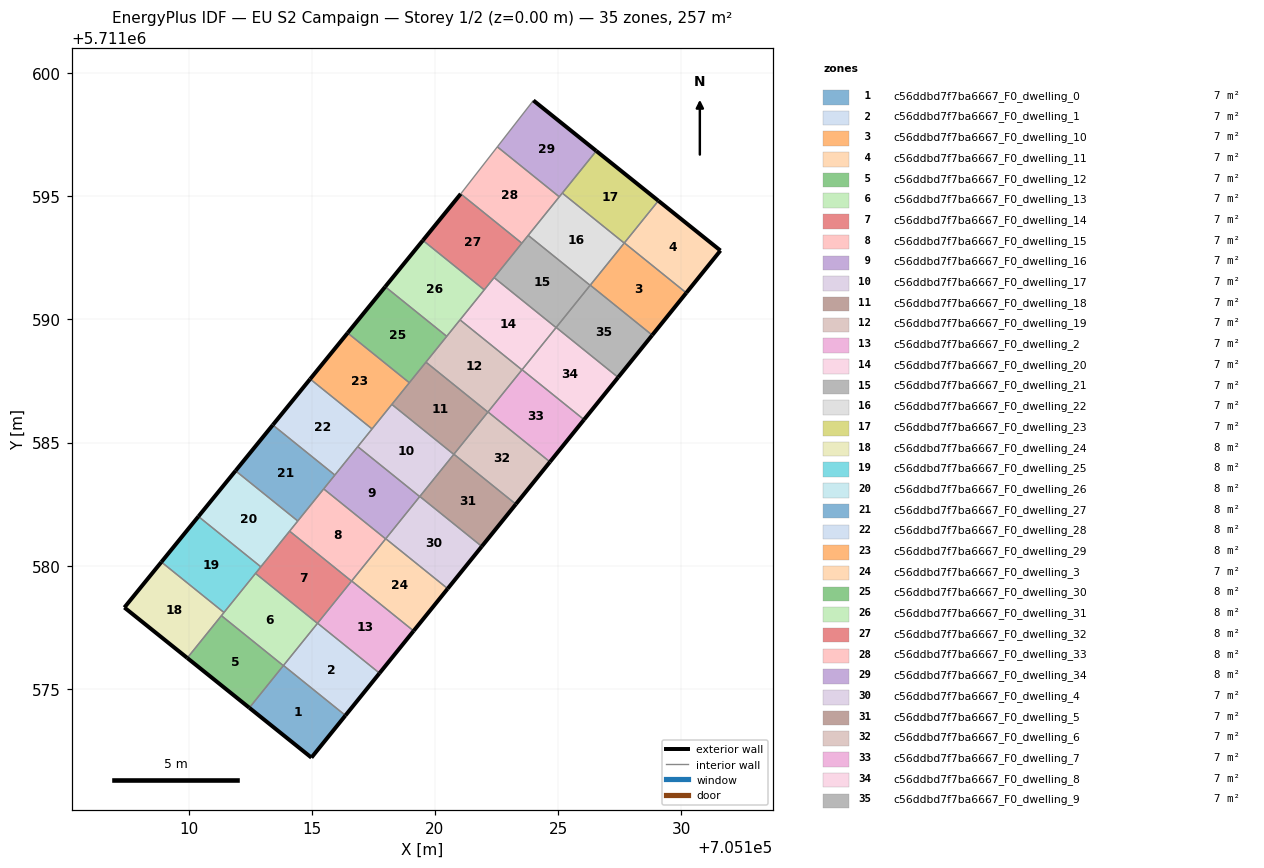
=== STOREY PLAN SPEC (per zone: floor XY polygon, exterior-wall plan segments, windows/doors) ===
zone 1: c56ddbd7f7ba6667_F0_dwelling_0  (7.1 m²)
  floor: (705114.98, 5711572.20) (705116.37, 5711573.92) (705113.85, 5711575.95) (705112.46, 5711574.23)
  exterior wall: (705116.37, 5711573.92) – (705114.98, 5711572.20)  [2.2 m]
  exterior wall: (705114.98, 5711572.20) – (705112.46, 5711574.23)  [3.2 m]
  interior walls: 3
zone 2: c56ddbd7f7ba6667_F0_dwelling_1  (7.1 m²)
  floor: (705116.37, 5711573.92) (705117.75, 5711575.63) (705115.23, 5711577.66) (705113.85, 5711575.95)
  exterior wall: (705117.75, 5711575.63) – (705116.37, 5711573.92)  [2.2 m]
  interior walls: 4
zone 3: c56ddbd7f7ba6667_F0_dwelling_10  (7.1 m²)
  floor: (705128.83, 5711589.36) (705130.21, 5711591.08) (705127.69, 5711593.11) (705126.31, 5711591.39)
  exterior wall: (705130.21, 5711591.08) – (705128.83, 5711589.36)  [2.2 m]
  interior walls: 4
zone 4: c56ddbd7f7ba6667_F0_dwelling_11  (7.1 m²)
  floor: (705130.21, 5711591.08) (705131.60, 5711592.80) (705129.08, 5711594.82) (705127.69, 5711593.11)
  exterior wall: (705129.08, 5711594.82) – (705131.60, 5711592.80)  [3.2 m]
  exterior wall: (705131.60, 5711592.80) – (705130.21, 5711591.08)  [2.2 m]
  interior walls: 2
zone 5: c56ddbd7f7ba6667_F0_dwelling_12  (7.1 m²)
  floor: (705112.46, 5711574.23) (705113.84, 5711575.94) (705111.33, 5711577.97) (705109.94, 5711576.25)
  exterior wall: (705112.46, 5711574.23) – (705109.94, 5711576.25)  [3.2 m]
  interior walls: 3
zone 6: c56ddbd7f7ba6667_F0_dwelling_13  (7.1 m²)
  floor: (705113.84, 5711575.94) (705115.23, 5711577.66) (705112.71, 5711579.69) (705111.33, 5711577.97)
  interior walls: 6
zone 7: c56ddbd7f7ba6667_F0_dwelling_14  (7.1 m²)
  floor: (705115.23, 5711577.66) (705116.61, 5711579.37) (705114.10, 5711581.40) (705112.71, 5711579.69)
  interior walls: 6
zone 8: c56ddbd7f7ba6667_F0_dwelling_15  (7.1 m²)
  floor: (705116.61, 5711579.37) (705118.00, 5711581.09) (705115.48, 5711583.12) (705114.10, 5711581.40)
  interior walls: 6
zone 9: c56ddbd7f7ba6667_F0_dwelling_16  (7.1 m²)
  floor: (705118.00, 5711581.09) (705119.38, 5711582.81) (705116.87, 5711584.83) (705115.48, 5711583.12)
  interior walls: 6
zone 10: c56ddbd7f7ba6667_F0_dwelling_17  (7.1 m²)
  floor: (705119.38, 5711582.81) (705120.77, 5711584.52) (705118.25, 5711586.55) (705116.87, 5711584.83)
  interior walls: 6
zone 11: c56ddbd7f7ba6667_F0_dwelling_18  (7.1 m²)
  floor: (705120.77, 5711584.52) (705122.15, 5711586.24) (705119.64, 5711588.27) (705118.25, 5711586.55)
  interior walls: 6
zone 12: c56ddbd7f7ba6667_F0_dwelling_19  (7.1 m²)
  floor: (705122.15, 5711586.24) (705123.54, 5711587.95) (705121.02, 5711589.98) (705119.64, 5711588.27)
  interior walls: 6
zone 13: c56ddbd7f7ba6667_F0_dwelling_2  (7.1 m²)
  floor: (705117.75, 5711575.63) (705119.14, 5711577.35) (705116.62, 5711579.38) (705115.23, 5711577.66)
  exterior wall: (705119.14, 5711577.35) – (705117.75, 5711575.63)  [2.2 m]
  interior walls: 4
zone 14: c56ddbd7f7ba6667_F0_dwelling_20  (7.1 m²)
  floor: (705123.54, 5711587.95) (705124.92, 5711589.67) (705122.40, 5711591.70) (705121.02, 5711589.98)
  interior walls: 6
zone 15: c56ddbd7f7ba6667_F0_dwelling_21  (7.1 m²)
  floor: (705124.92, 5711589.67) (705126.30, 5711591.39) (705123.79, 5711593.42) (705122.40, 5711591.70)
  interior walls: 6
zone 16: c56ddbd7f7ba6667_F0_dwelling_22  (7.1 m²)
  floor: (705126.30, 5711591.39) (705127.69, 5711593.10) (705125.17, 5711595.13) (705123.79, 5711593.42)
  interior walls: 6
zone 17: c56ddbd7f7ba6667_F0_dwelling_23  (7.1 m²)
  floor: (705127.69, 5711593.10) (705129.08, 5711594.82) (705126.55, 5711596.84) (705125.17, 5711595.13)
  exterior wall: (705126.55, 5711596.84) – (705129.08, 5711594.82)  [3.2 m]
  interior walls: 4
zone 18: c56ddbd7f7ba6667_F0_dwelling_24  (7.8 m²)
  floor: (705109.94, 5711576.25) (705111.43, 5711578.10) (705108.89, 5711580.15) (705107.39, 5711578.30)
  exterior wall: (705109.94, 5711576.25) – (705107.39, 5711578.30)  [3.3 m]
  exterior wall: (705107.39, 5711578.30) – (705108.89, 5711580.15)  [2.4 m]
  interior walls: 3
zone 19: c56ddbd7f7ba6667_F0_dwelling_25  (7.8 m²)
  floor: (705111.43, 5711578.10) (705112.93, 5711579.95) (705110.39, 5711582.00) (705108.89, 5711580.15)
  exterior wall: (705108.89, 5711580.15) – (705110.39, 5711582.00)  [2.4 m]
  interior walls: 4
zone 20: c56ddbd7f7ba6667_F0_dwelling_26  (7.8 m²)
  floor: (705112.93, 5711579.95) (705114.43, 5711581.82) (705111.90, 5711583.85) (705110.39, 5711582.00)
  exterior wall: (705110.39, 5711582.00) – (705111.90, 5711583.85)  [2.4 m]
  interior walls: 4
zone 21: c56ddbd7f7ba6667_F0_dwelling_27  (7.8 m²)
  floor: (705114.43, 5711581.82) (705115.94, 5711583.68) (705113.42, 5711585.71) (705111.90, 5711583.85)
  exterior wall: (705111.90, 5711583.85) – (705113.42, 5711585.71)  [2.4 m]
  interior walls: 4
zone 22: c56ddbd7f7ba6667_F0_dwelling_28  (7.8 m²)
  floor: (705115.94, 5711583.68) (705117.45, 5711585.55) (705114.93, 5711587.58) (705113.42, 5711585.71)
  exterior wall: (705113.42, 5711585.71) – (705114.93, 5711587.58)  [2.4 m]
  interior walls: 4
zone 23: c56ddbd7f7ba6667_F0_dwelling_29  (7.8 m²)
  floor: (705117.45, 5711585.55) (705118.96, 5711587.43) (705116.45, 5711589.45) (705114.93, 5711587.58)
  exterior wall: (705114.93, 5711587.58) – (705116.45, 5711589.45)  [2.4 m]
  interior walls: 4
zone 24: c56ddbd7f7ba6667_F0_dwelling_3  (7.1 m²)
  floor: (705119.14, 5711577.35) (705120.52, 5711579.07) (705118.00, 5711581.10) (705116.62, 5711579.38)
  exterior wall: (705120.52, 5711579.07) – (705119.14, 5711577.35)  [2.2 m]
  interior walls: 4
zone 25: c56ddbd7f7ba6667_F0_dwelling_30  (7.8 m²)
  floor: (705118.96, 5711587.43) (705120.48, 5711589.32) (705117.98, 5711591.33) (705116.45, 5711589.45)
  exterior wall: (705116.45, 5711589.45) – (705117.98, 5711591.33)  [2.4 m]
  interior walls: 4
zone 26: c56ddbd7f7ba6667_F0_dwelling_31  (7.8 m²)
  floor: (705120.48, 5711589.32) (705122.00, 5711591.20) (705119.51, 5711593.21) (705117.98, 5711591.33)
  exterior wall: (705117.98, 5711591.33) – (705119.51, 5711593.21)  [2.4 m]
  interior walls: 4
zone 27: c56ddbd7f7ba6667_F0_dwelling_32  (7.8 m²)
  floor: (705122.00, 5711591.20) (705123.53, 5711593.10) (705121.05, 5711595.10) (705119.51, 5711593.21)
  exterior wall: (705119.51, 5711593.21) – (705121.05, 5711595.10)  [2.4 m]
  interior walls: 4
zone 28: c56ddbd7f7ba6667_F0_dwelling_33  (7.8 m²)
  floor: (705123.53, 5711593.10) (705125.05, 5711594.98) (705122.54, 5711597.01) (705121.05, 5711595.10)
  interior walls: 5
zone 29: c56ddbd7f7ba6667_F0_dwelling_34  (7.8 m²)
  floor: (705125.05, 5711594.98) (705126.55, 5711596.84) (705124.00, 5711598.89) (705122.54, 5711597.01)
  exterior wall: (705124.00, 5711598.89) – (705126.55, 5711596.84)  [3.3 m]
  interior walls: 4
zone 30: c56ddbd7f7ba6667_F0_dwelling_4  (7.1 m²)
  floor: (705120.52, 5711579.07) (705121.90, 5711580.78) (705119.39, 5711582.81) (705118.00, 5711581.10)
  exterior wall: (705121.90, 5711580.78) – (705120.52, 5711579.07)  [2.2 m]
  interior walls: 4
zone 31: c56ddbd7f7ba6667_F0_dwelling_5  (7.1 m²)
  floor: (705121.90, 5711580.78) (705123.29, 5711582.50) (705120.77, 5711584.53) (705119.39, 5711582.81)
  exterior wall: (705123.29, 5711582.50) – (705121.90, 5711580.78)  [2.2 m]
  interior walls: 4
zone 32: c56ddbd7f7ba6667_F0_dwelling_6  (7.1 m²)
  floor: (705123.29, 5711582.50) (705124.67, 5711584.21) (705122.16, 5711586.24) (705120.77, 5711584.53)
  exterior wall: (705124.67, 5711584.21) – (705123.29, 5711582.50)  [2.2 m]
  interior walls: 4
zone 33: c56ddbd7f7ba6667_F0_dwelling_7  (7.1 m²)
  floor: (705124.67, 5711584.21) (705126.06, 5711585.93) (705123.54, 5711587.96) (705122.16, 5711586.24)
  exterior wall: (705126.06, 5711585.93) – (705124.67, 5711584.21)  [2.2 m]
  interior walls: 4
zone 34: c56ddbd7f7ba6667_F0_dwelling_8  (7.1 m²)
  floor: (705126.06, 5711585.93) (705127.44, 5711587.65) (705124.93, 5711589.68) (705123.54, 5711587.96)
  exterior wall: (705127.44, 5711587.65) – (705126.06, 5711585.93)  [2.2 m]
  interior walls: 4
zone 35: c56ddbd7f7ba6667_F0_dwelling_9  (7.1 m²)
  floor: (705127.44, 5711587.65) (705128.83, 5711589.36) (705126.31, 5711591.39) (705124.93, 5711589.68)
  exterior wall: (705128.83, 5711589.36) – (705127.44, 5711587.65)  [2.2 m]
  interior walls: 4

=== DERIVED (storey summary) ===
Building: EU S2 Campaign
Storey: 1 of 2  (floor level z = 0.00 m)
Storey gross floor area: 256.6 m²
Zones on this storey: 35
  - c56ddbd7f7ba6667_F0_dwelling_0: floor 7.1 m²; exterior wall 5.4 m (16.3 m²); WWR 0.0%
  - c56ddbd7f7ba6667_F0_dwelling_1: floor 7.1 m²; exterior wall 2.2 m (6.6 m²); WWR 0.0%
  - c56ddbd7f7ba6667_F0_dwelling_10: floor 7.1 m²; exterior wall 2.2 m (6.6 m²); WWR 0.0%
  - c56ddbd7f7ba6667_F0_dwelling_11: floor 7.1 m²; exterior wall 5.4 m (16.3 m²); WWR 0.0%
  - c56ddbd7f7ba6667_F0_dwelling_12: floor 7.1 m²; exterior wall 3.2 m (9.7 m²); WWR 0.0%
  - c56ddbd7f7ba6667_F0_dwelling_13: floor 7.1 m²
  - c56ddbd7f7ba6667_F0_dwelling_14: floor 7.1 m²
  - c56ddbd7f7ba6667_F0_dwelling_15: floor 7.1 m²
  - c56ddbd7f7ba6667_F0_dwelling_16: floor 7.1 m²
  - c56ddbd7f7ba6667_F0_dwelling_17: floor 7.1 m²
  - c56ddbd7f7ba6667_F0_dwelling_18: floor 7.1 m²
  - c56ddbd7f7ba6667_F0_dwelling_19: floor 7.1 m²
  - c56ddbd7f7ba6667_F0_dwelling_2: floor 7.1 m²; exterior wall 2.2 m (6.6 m²); WWR 0.0%
  - c56ddbd7f7ba6667_F0_dwelling_20: floor 7.1 m²
  - c56ddbd7f7ba6667_F0_dwelling_21: floor 7.1 m²
  - c56ddbd7f7ba6667_F0_dwelling_22: floor 7.1 m²
  - c56ddbd7f7ba6667_F0_dwelling_23: floor 7.1 m²; exterior wall 3.2 m (9.7 m²); WWR 0.0%
  - c56ddbd7f7ba6667_F0_dwelling_24: floor 7.8 m²; exterior wall 5.7 m (17.0 m²); WWR 0.0%
  - c56ddbd7f7ba6667_F0_dwelling_25: floor 7.8 m²; exterior wall 2.4 m (7.2 m²); WWR 0.0%
  - c56ddbd7f7ba6667_F0_dwelling_26: floor 7.8 m²; exterior wall 2.4 m (7.2 m²); WWR 0.0%
  - c56ddbd7f7ba6667_F0_dwelling_27: floor 7.8 m²; exterior wall 2.4 m (7.2 m²); WWR 0.0%
  - c56ddbd7f7ba6667_F0_dwelling_28: floor 7.8 m²; exterior wall 2.4 m (7.2 m²); WWR 0.0%
  - c56ddbd7f7ba6667_F0_dwelling_29: floor 7.8 m²; exterior wall 2.4 m (7.2 m²); WWR 0.0%
  - c56ddbd7f7ba6667_F0_dwelling_3: floor 7.1 m²; exterior wall 2.2 m (6.6 m²); WWR 0.0%
  - c56ddbd7f7ba6667_F0_dwelling_30: floor 7.8 m²; exterior wall 2.4 m (7.3 m²); WWR 0.0%
  - c56ddbd7f7ba6667_F0_dwelling_31: floor 7.8 m²; exterior wall 2.4 m (7.3 m²); WWR 0.0%
  - c56ddbd7f7ba6667_F0_dwelling_32: floor 7.8 m²; exterior wall 2.4 m (7.3 m²); WWR 0.0%
  - c56ddbd7f7ba6667_F0_dwelling_33: floor 7.8 m²
  - c56ddbd7f7ba6667_F0_dwelling_34: floor 7.8 m²; exterior wall 3.3 m (9.8 m²); WWR 0.0%
  - c56ddbd7f7ba6667_F0_dwelling_4: floor 7.1 m²; exterior wall 2.2 m (6.6 m²); WWR 0.0%
  - c56ddbd7f7ba6667_F0_dwelling_5: floor 7.1 m²; exterior wall 2.2 m (6.6 m²); WWR 0.0%
  - c56ddbd7f7ba6667_F0_dwelling_6: floor 7.1 m²; exterior wall 2.2 m (6.6 m²); WWR 0.0%
  - c56ddbd7f7ba6667_F0_dwelling_7: floor 7.1 m²; exterior wall 2.2 m (6.6 m²); WWR 0.0%
  - c56ddbd7f7ba6667_F0_dwelling_8: floor 7.1 m²; exterior wall 2.2 m (6.6 m²); WWR 0.0%
  - c56ddbd7f7ba6667_F0_dwelling_9: floor 7.1 m²; exterior wall 2.2 m (6.6 m²); WWR 0.0%
Zone adjacency (shared interzone walls):
  - c56ddbd7f7ba6667_F0_dwelling_0 ↔ c56ddbd7f7ba6667_F0_dwelling_1
  - c56ddbd7f7ba6667_F0_dwelling_0 ↔ c56ddbd7f7ba6667_F0_dwelling_12
  - c56ddbd7f7ba6667_F0_dwelling_0 ↔ c56ddbd7f7ba6667_F0_dwelling_13
  - c56ddbd7f7ba6667_F0_dwelling_1 ↔ c56ddbd7f7ba6667_F0_dwelling_13
  - c56ddbd7f7ba6667_F0_dwelling_1 ↔ c56ddbd7f7ba6667_F0_dwelling_14
  - c56ddbd7f7ba6667_F0_dwelling_1 ↔ c56ddbd7f7ba6667_F0_dwelling_2
  - c56ddbd7f7ba6667_F0_dwelling_10 ↔ c56ddbd7f7ba6667_F0_dwelling_11
  - c56ddbd7f7ba6667_F0_dwelling_10 ↔ c56ddbd7f7ba6667_F0_dwelling_22
  - c56ddbd7f7ba6667_F0_dwelling_10 ↔ c56ddbd7f7ba6667_F0_dwelling_23
  - c56ddbd7f7ba6667_F0_dwelling_10 ↔ c56ddbd7f7ba6667_F0_dwelling_9
  - c56ddbd7f7ba6667_F0_dwelling_11 ↔ c56ddbd7f7ba6667_F0_dwelling_23
  - c56ddbd7f7ba6667_F0_dwelling_12 ↔ c56ddbd7f7ba6667_F0_dwelling_13
  - c56ddbd7f7ba6667_F0_dwelling_12 ↔ c56ddbd7f7ba6667_F0_dwelling_24
  - c56ddbd7f7ba6667_F0_dwelling_13 ↔ c56ddbd7f7ba6667_F0_dwelling_14
  - c56ddbd7f7ba6667_F0_dwelling_13 ↔ c56ddbd7f7ba6667_F0_dwelling_24
  - c56ddbd7f7ba6667_F0_dwelling_13 ↔ c56ddbd7f7ba6667_F0_dwelling_25
  - c56ddbd7f7ba6667_F0_dwelling_14 ↔ c56ddbd7f7ba6667_F0_dwelling_15
  - c56ddbd7f7ba6667_F0_dwelling_14 ↔ c56ddbd7f7ba6667_F0_dwelling_2
  - c56ddbd7f7ba6667_F0_dwelling_14 ↔ c56ddbd7f7ba6667_F0_dwelling_25
  - c56ddbd7f7ba6667_F0_dwelling_14 ↔ c56ddbd7f7ba6667_F0_dwelling_26
  - c56ddbd7f7ba6667_F0_dwelling_15 ↔ c56ddbd7f7ba6667_F0_dwelling_16
  - c56ddbd7f7ba6667_F0_dwelling_15 ↔ c56ddbd7f7ba6667_F0_dwelling_2
  - c56ddbd7f7ba6667_F0_dwelling_15 ↔ c56ddbd7f7ba6667_F0_dwelling_26
  - c56ddbd7f7ba6667_F0_dwelling_15 ↔ c56ddbd7f7ba6667_F0_dwelling_27
  - c56ddbd7f7ba6667_F0_dwelling_15 ↔ c56ddbd7f7ba6667_F0_dwelling_3
  - c56ddbd7f7ba6667_F0_dwelling_16 ↔ c56ddbd7f7ba6667_F0_dwelling_17
  - c56ddbd7f7ba6667_F0_dwelling_16 ↔ c56ddbd7f7ba6667_F0_dwelling_27
  - c56ddbd7f7ba6667_F0_dwelling_16 ↔ c56ddbd7f7ba6667_F0_dwelling_28
  - c56ddbd7f7ba6667_F0_dwelling_16 ↔ c56ddbd7f7ba6667_F0_dwelling_3
  - c56ddbd7f7ba6667_F0_dwelling_16 ↔ c56ddbd7f7ba6667_F0_dwelling_4
  - c56ddbd7f7ba6667_F0_dwelling_17 ↔ c56ddbd7f7ba6667_F0_dwelling_18
  - c56ddbd7f7ba6667_F0_dwelling_17 ↔ c56ddbd7f7ba6667_F0_dwelling_28
  - c56ddbd7f7ba6667_F0_dwelling_17 ↔ c56ddbd7f7ba6667_F0_dwelling_29
  - c56ddbd7f7ba6667_F0_dwelling_17 ↔ c56ddbd7f7ba6667_F0_dwelling_4
  - c56ddbd7f7ba6667_F0_dwelling_17 ↔ c56ddbd7f7ba6667_F0_dwelling_5
  - c56ddbd7f7ba6667_F0_dwelling_18 ↔ c56ddbd7f7ba6667_F0_dwelling_19
  - c56ddbd7f7ba6667_F0_dwelling_18 ↔ c56ddbd7f7ba6667_F0_dwelling_29
  - c56ddbd7f7ba6667_F0_dwelling_18 ↔ c56ddbd7f7ba6667_F0_dwelling_30
  - c56ddbd7f7ba6667_F0_dwelling_18 ↔ c56ddbd7f7ba6667_F0_dwelling_5
  - c56ddbd7f7ba6667_F0_dwelling_18 ↔ c56ddbd7f7ba6667_F0_dwelling_6
  - c56ddbd7f7ba6667_F0_dwelling_19 ↔ c56ddbd7f7ba6667_F0_dwelling_20
  - c56ddbd7f7ba6667_F0_dwelling_19 ↔ c56ddbd7f7ba6667_F0_dwelling_30
  - c56ddbd7f7ba6667_F0_dwelling_19 ↔ c56ddbd7f7ba6667_F0_dwelling_31
  - c56ddbd7f7ba6667_F0_dwelling_19 ↔ c56ddbd7f7ba6667_F0_dwelling_6
  - c56ddbd7f7ba6667_F0_dwelling_19 ↔ c56ddbd7f7ba6667_F0_dwelling_7
  - c56ddbd7f7ba6667_F0_dwelling_2 ↔ c56ddbd7f7ba6667_F0_dwelling_3
  - c56ddbd7f7ba6667_F0_dwelling_20 ↔ c56ddbd7f7ba6667_F0_dwelling_21
  - c56ddbd7f7ba6667_F0_dwelling_20 ↔ c56ddbd7f7ba6667_F0_dwelling_31
  - c56ddbd7f7ba6667_F0_dwelling_20 ↔ c56ddbd7f7ba6667_F0_dwelling_32
  - c56ddbd7f7ba6667_F0_dwelling_20 ↔ c56ddbd7f7ba6667_F0_dwelling_7
  - c56ddbd7f7ba6667_F0_dwelling_20 ↔ c56ddbd7f7ba6667_F0_dwelling_8
  - c56ddbd7f7ba6667_F0_dwelling_21 ↔ c56ddbd7f7ba6667_F0_dwelling_22
  - c56ddbd7f7ba6667_F0_dwelling_21 ↔ c56ddbd7f7ba6667_F0_dwelling_32
  - c56ddbd7f7ba6667_F0_dwelling_21 ↔ c56ddbd7f7ba6667_F0_dwelling_33
  - c56ddbd7f7ba6667_F0_dwelling_21 ↔ c56ddbd7f7ba6667_F0_dwelling_8
  - c56ddbd7f7ba6667_F0_dwelling_21 ↔ c56ddbd7f7ba6667_F0_dwelling_9
  - c56ddbd7f7ba6667_F0_dwelling_22 ↔ c56ddbd7f7ba6667_F0_dwelling_23
  - c56ddbd7f7ba6667_F0_dwelling_22 ↔ c56ddbd7f7ba6667_F0_dwelling_33
  - c56ddbd7f7ba6667_F0_dwelling_22 ↔ c56ddbd7f7ba6667_F0_dwelling_34
  - c56ddbd7f7ba6667_F0_dwelling_22 ↔ c56ddbd7f7ba6667_F0_dwelling_9
  - c56ddbd7f7ba6667_F0_dwelling_23 ↔ c56ddbd7f7ba6667_F0_dwelling_34
  - c56ddbd7f7ba6667_F0_dwelling_24 ↔ c56ddbd7f7ba6667_F0_dwelling_25
  - c56ddbd7f7ba6667_F0_dwelling_25 ↔ c56ddbd7f7ba6667_F0_dwelling_26
  - c56ddbd7f7ba6667_F0_dwelling_26 ↔ c56ddbd7f7ba6667_F0_dwelling_27
  - c56ddbd7f7ba6667_F0_dwelling_27 ↔ c56ddbd7f7ba6667_F0_dwelling_28
  - c56ddbd7f7ba6667_F0_dwelling_28 ↔ c56ddbd7f7ba6667_F0_dwelling_29
  - c56ddbd7f7ba6667_F0_dwelling_29 ↔ c56ddbd7f7ba6667_F0_dwelling_30
  - c56ddbd7f7ba6667_F0_dwelling_3 ↔ c56ddbd7f7ba6667_F0_dwelling_4
  - c56ddbd7f7ba6667_F0_dwelling_30 ↔ c56ddbd7f7ba6667_F0_dwelling_31
  - c56ddbd7f7ba6667_F0_dwelling_31 ↔ c56ddbd7f7ba6667_F0_dwelling_32
  - c56ddbd7f7ba6667_F0_dwelling_32 ↔ c56ddbd7f7ba6667_F0_dwelling_33
  - c56ddbd7f7ba6667_F0_dwelling_33 ↔ c56ddbd7f7ba6667_F0_dwelling_34
  - c56ddbd7f7ba6667_F0_dwelling_4 ↔ c56ddbd7f7ba6667_F0_dwelling_5
  - c56ddbd7f7ba6667_F0_dwelling_5 ↔ c56ddbd7f7ba6667_F0_dwelling_6
  - c56ddbd7f7ba6667_F0_dwelling_6 ↔ c56ddbd7f7ba6667_F0_dwelling_7
  - c56ddbd7f7ba6667_F0_dwelling_7 ↔ c56ddbd7f7ba6667_F0_dwelling_8
  - c56ddbd7f7ba6667_F0_dwelling_8 ↔ c56ddbd7f7ba6667_F0_dwelling_9